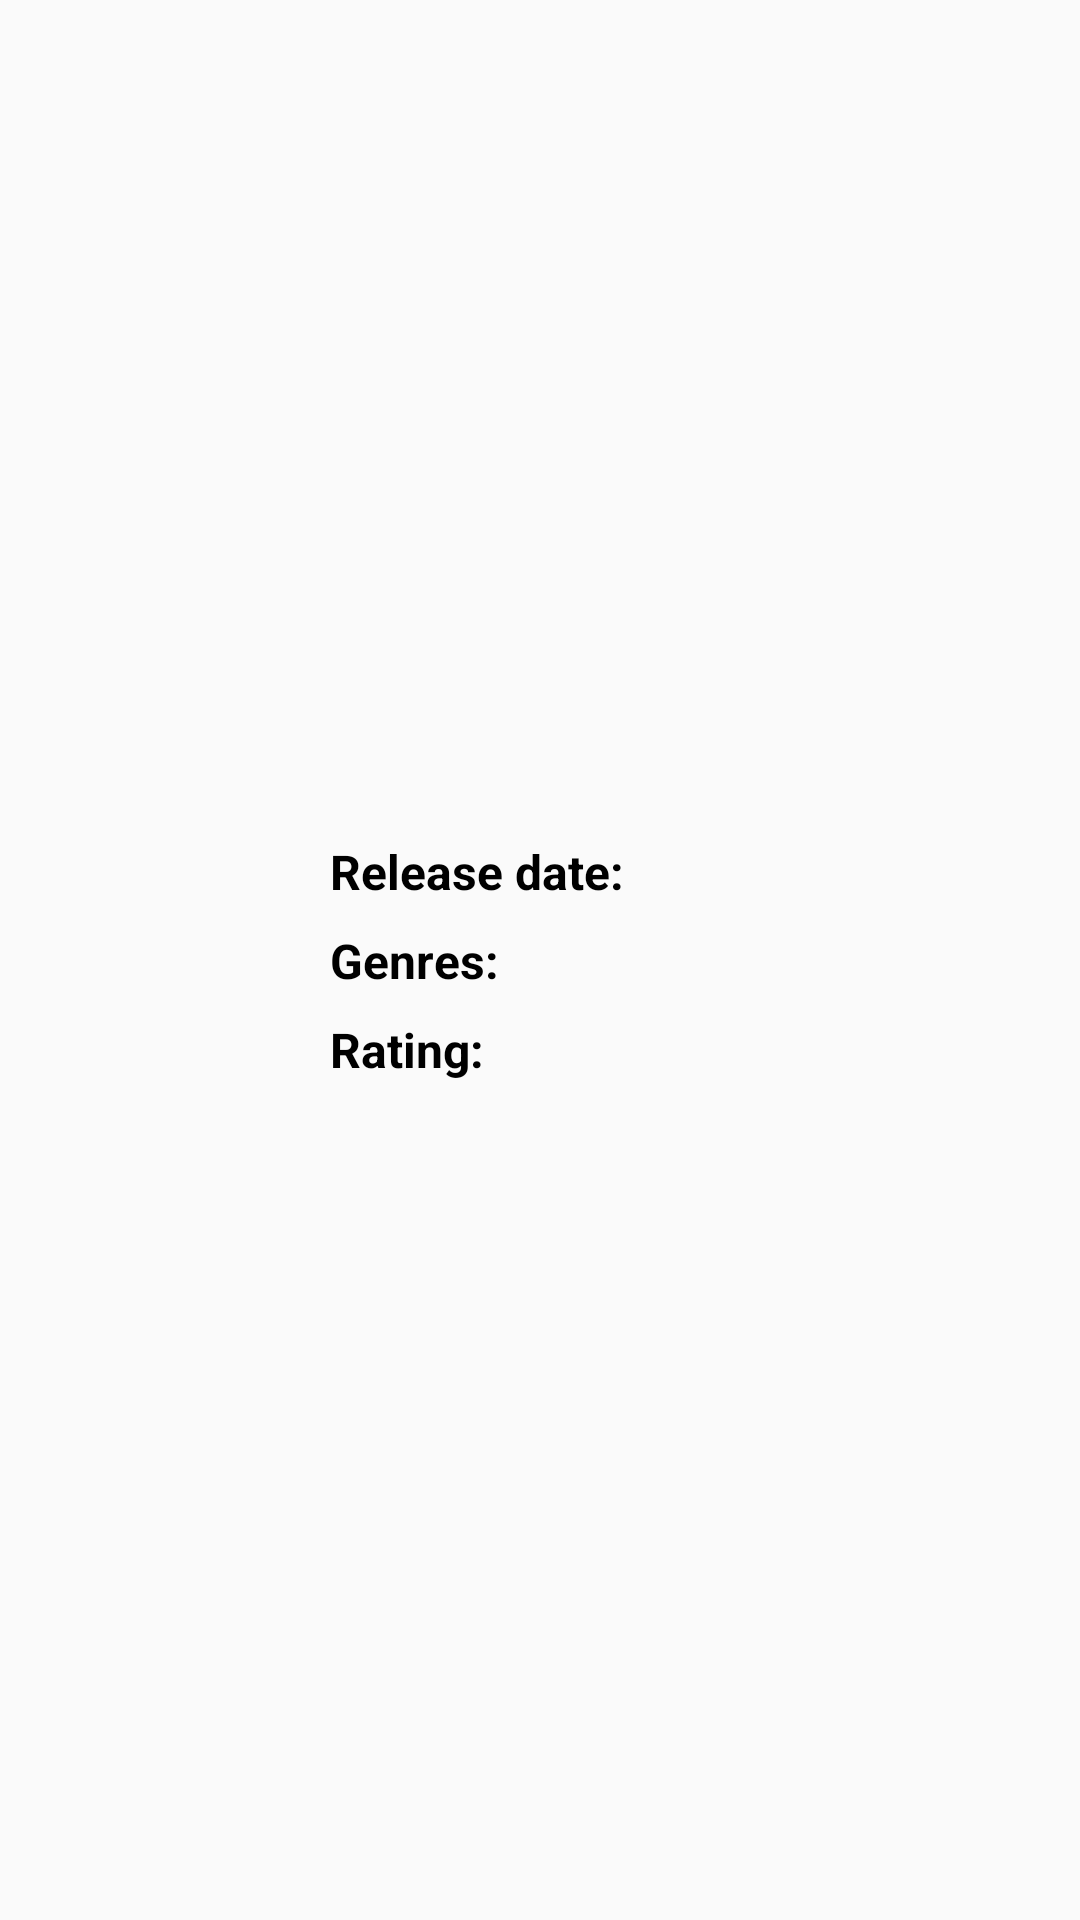

Produce the Android XML layout that renders to this screen, including the resource entries it uses.
<!-- AndroidManifest.xml: application theme AppTheme -->
<!-- res/layout/details.xml -->
<?xml version="1.0" encoding="utf-8"?>
<layout
    xmlns:android="http://schemas.android.com/apk/res/android"
    xmlns:app="http://schemas.android.com/apk/res-auto">
    <android.support.constraint.ConstraintLayout
        style="@style/FramedItemLayout"
        android:padding="12dp">

        <ImageView
            android:id="@+id/iv_movie_poster"
            android:layout_width="90dp"
            android:layout_height="0dp"
            android:adjustViewBounds="true"
            android:contentDescription="@string/img_desc_poster"
            android:scaleType="fitCenter"
            app:layout_constraintBottom_toBottomOf="parent"
            app:layout_constraintDimensionRatio="H,2:3"
            app:layout_constraintRight_toLeftOf="@+id/tv_release_date_txt"
            app:layout_constraintStart_toStartOf="parent"
            app:layout_constraintTop_toTopOf="parent" />

        <ProgressBar
            android:id="@+id/pb_loading_poster"
            android:layout_width="50dp"
            android:layout_height="50dp"
            android:visibility="invisible"
            app:layout_constraintTop_toTopOf="@id/iv_movie_poster"
            app:layout_constraintBottom_toBottomOf="@id/iv_movie_poster"
            app:layout_constraintStart_toStartOf="@id/iv_movie_poster"
            app:layout_constraintEnd_toEndOf="@id/iv_movie_poster"/>

        <TextView
            android:id="@+id/tv_release_date_txt"
            style="@style/DescriptionText.Bold"
            android:text="@string/release_date"
            app:layout_constraintBaseline_toBaselineOf="@+id/tv_release_date"
            app:layout_constraintStart_toEndOf="@id/iv_movie_poster" />

        <TextView
            android:id="@+id/tv_release_date"
            style="@style/DescriptionText"
            app:layout_constraintBottom_toTopOf="@+id/tv_genres"
            app:layout_constraintEnd_toEndOf="parent"
            app:layout_constraintHorizontal_bias="0.5"
            app:layout_constraintStart_toEndOf="@id/tv_release_date_txt"
            app:layout_constraintTop_toTopOf="parent"
            app:layout_constraintVertical_chainStyle="packed" />


        <TextView
            android:id="@+id/tv_genres_txt"
            style="@style/DescriptionText.Bold"
            android:text="@string/tv_genres_base"
            app:layout_constraintBaseline_toBaselineOf="@+id/tv_genres"
            app:layout_constraintStart_toEndOf="@id/iv_movie_poster" />


        <TextView
            android:id="@+id/tv_genres"
            style="@style/DescriptionText"
            app:layout_constraintBottom_toTopOf="@+id/tv_rating"
            app:layout_constraintEnd_toEndOf="parent"
            app:layout_constraintHorizontal_bias="0.5"
            app:layout_constraintStart_toEndOf="@id/tv_genres_txt"
            app:layout_constraintTop_toBottomOf="@+id/tv_release_date" />

        <TextView
            android:id="@+id/tv_rating_txt"
            style="@style/DescriptionText.Bold"
            android:text="@string/movie_rating"
            app:layout_constraintBaseline_toBaselineOf="@+id/tv_rating"
            app:layout_constraintStart_toEndOf="@id/iv_movie_poster" />

        <TextView
            android:id="@+id/tv_rating"
            style="@style/DescriptionText"
            app:layout_constraintBottom_toBottomOf="parent"
            app:layout_constraintEnd_toEndOf="parent"
            android:layout_marginBottom="8dp"
            app:layout_constraintHorizontal_bias="0.5"
            app:layout_constraintStart_toEndOf="@id/tv_rating_txt"
            app:layout_constraintTop_toBottomOf="@+id/tv_genres" />


    </android.support.constraint.ConstraintLayout>
</layout>
<!-- resources referenced by this layout -->
<resources>
  <string name="img_desc_poster">Image View Poster</string>
  <string name="movie_rating">Rating:</string>
  <string name="release_date">Release date:</string>
  <string name="tv_genres_base">Genres:</string>
  <style name="DescriptionText" parent="HeaderText">
          <item name="android:textSize">16sp</item>
          <item name="android:layout_marginEnd">8dp</item>
          <item name="android:textStyle">normal</item>
      </style>
  <style name="DescriptionText.Bold" parent="DescriptionText">
          <item name="android:textStyle">bold</item>
      </style>
  <style name="FramedItemLayout">
          <item name="android:layout_height">wrap_content</item>
          <item name="android:layout_width">match_parent</item>
          <item name="android:background">@drawable/image_border</item>
      </style>
  <style name="AppTheme" parent="Theme.AppCompat.Light.DarkActionBar">
          
          <item name="colorPrimary">@color/colorPrimary</item>
          <item name="colorPrimaryDark">@color/colorPrimaryDark</item>
          <item name="colorAccent">@color/colorAccent</item>
  
      </style>
  <style name="HeaderText">
  
          <item name="android:layout_width">0dp</item>
          <item name="android:layout_height">wrap_content</item>
          <item name="android:textColor">@android:color/black</item>
          <item name="android:textSize">18sp</item>
          <item name="android:layout_marginTop">8dp</item>
          <item name="android:layout_marginStart">8dp</item>
          <item name="android:textStyle">bold</item>
      </style>
  <color name="colorPrimary">#3F51B5</color>
  <color name="colorPrimaryDark">#303F9F</color>
  <color name="colorAccent">#FF4081</color>
</resources>
